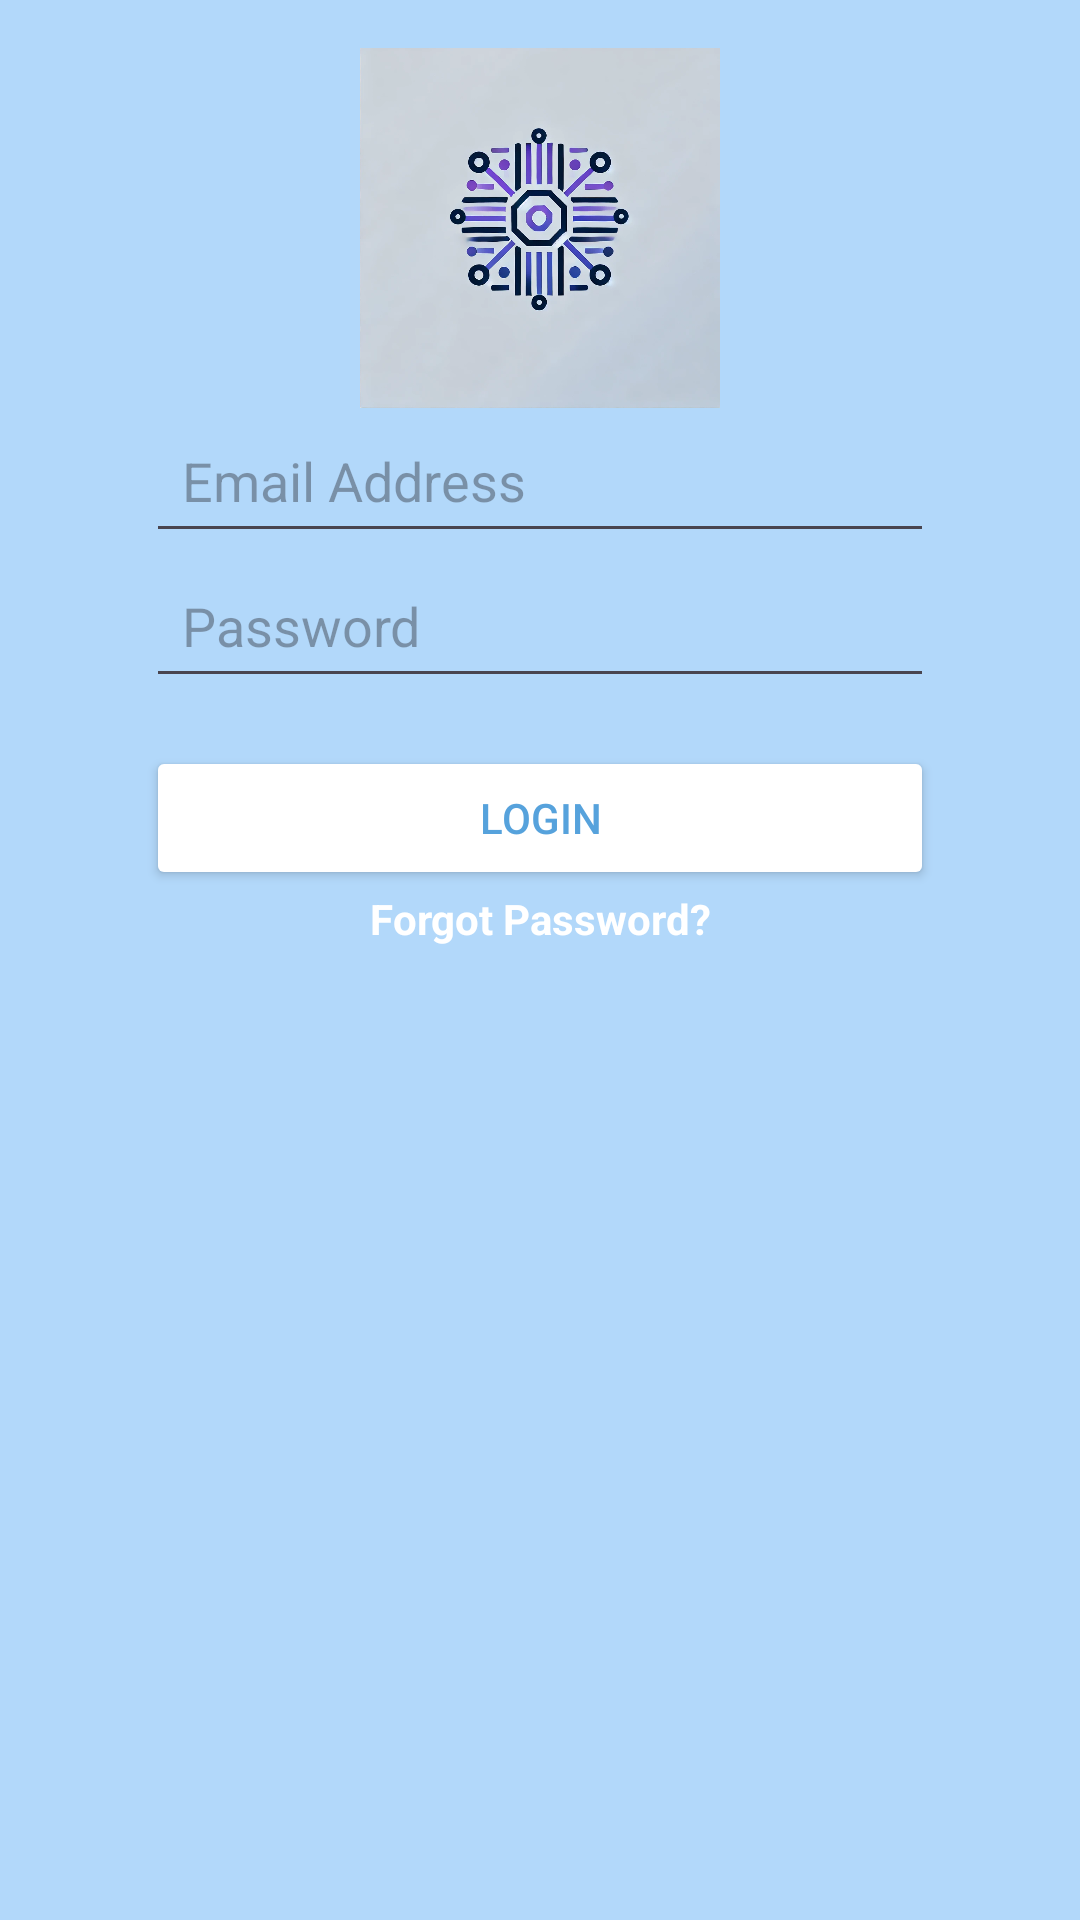

The Android layout XML behind this screen, and the referenced resources:
<!-- AndroidManifest.xml: application theme Theme.ManagerProject -->
<!-- res/layout/activity_login.xml -->
<?xml version="1.0" encoding="utf-8"?>
<androidx.constraintlayout.widget.ConstraintLayout
    xmlns:android="http://schemas.android.com/apk/res/android"
    xmlns:app="http://schemas.android.com/apk/res-auto"
    xmlns:tools="http://schemas.android.com/tools"
    android:layout_width="match_parent"
    android:layout_height="match_parent"
    android:padding="16dp"
    android:background="@color/colorPrimary"
    tools:context=".loginActivity">
    <ProgressBar
        android:id="@+id/progress_bar"
        android:layout_width="wrap_content"
        android:layout_height="wrap_content"
        android:visibility="gone"
        app:layout_constraintTop_toBottomOf="@id/login_button"
        app:layout_constraintStart_toStartOf="parent"
        app:layout_constraintEnd_toEndOf="parent" />


    
    <ImageView
        android:id="@+id/logo_image"
        android:layout_width="120dp"
        android:layout_height="120dp"
        android:layout_marginBottom="32dp"
        android:src="@drawable/logo__2_"
        android:contentDescription="App Logo"
        app:layout_constraintTop_toTopOf="parent"
        app:layout_constraintStart_toStartOf="parent"
        app:layout_constraintEnd_toEndOf="parent" />

    
    <EditText
        android:id="@+id/email_input"
        android:layout_width="0dp"
        android:layout_height="wrap_content"
        android:hint="Email Address"
        android:inputType="textEmailAddress"
        android:padding="12dp"
        app:layout_constraintTop_toBottomOf="@id/logo_image"
        app:layout_constraintStart_toStartOf="parent"
        app:layout_constraintEnd_toEndOf="parent"
        app:layout_constraintHorizontal_bias="0.5"
        app:layout_constraintWidth_percent="0.8" />

    
    <EditText
        android:id="@+id/password_input"
        android:layout_width="0dp"
        android:layout_height="wrap_content"
        android:hint="Password"
        android:inputType="textPassword"
        android:padding="12dp"
        app:layout_constraintTop_toBottomOf="@id/email_input"
        app:layout_constraintStart_toStartOf="@id/email_input"
        app:layout_constraintEnd_toEndOf="@id/email_input"
        app:layout_constraintWidth_percent="0.8"
        app:layout_constraintVertical_bias="0" />

    
    <Button
        android:id="@+id/login_button"
        android:layout_width="0dp"
        android:layout_height="wrap_content"
        android:layout_marginTop="16dp"
        android:text="Login"
        android:backgroundTint="@color/primaryColor"
        android:textColor="@color/blue"
        app:layout_constraintTop_toBottomOf="@id/password_input"
        app:layout_constraintStart_toStartOf="@id/password_input"
        app:layout_constraintEnd_toEndOf="@id/password_input"
        app:layout_constraintWidth_percent="0.8" />

    
    <TextView
        android:id="@+id/forgot_password"
        android:layout_width="wrap_content"
        android:layout_height="wrap_content"
        android:text="Forgot Password?"
        android:textColor="@color/primaryColor"
        android:textStyle="bold"
        app:layout_constraintTop_toBottomOf="@id/login_button"
        app:layout_constraintStart_toStartOf="@id/login_button"
        app:layout_constraintEnd_toEndOf="@id/login_button"
        app:layout_constraintHorizontal_bias="0.5" />

</androidx.constraintlayout.widget.ConstraintLayout>
<!-- resources referenced by this layout -->
<resources>
  <color name="blue">#56A2DC</color>
  <color name="colorPrimary">#B2D8FA</color>
  <color name="primaryColor">#FFFFFFFF</color>
  <!-- drawable logo__2_: webp bitmap (drawable, 91920 bytes) -->
  <style name="Theme.ManagerProject" parent="Base.Theme.ManagerProject" />
  <style name="Base.Theme.ManagerProject" parent="Theme.Material3.DayNight.NoActionBar">
          
          
      </style>
</resources>
